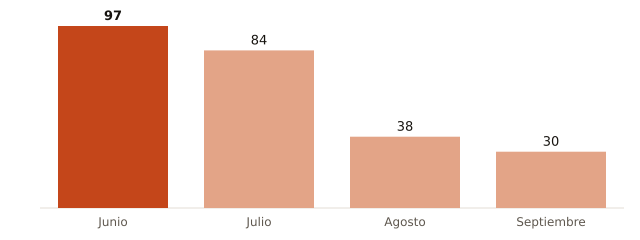

Source data for this figure (header and first rows):
mes, muertes_atribuibles_calor
Junio, 97
Julio, 84
Agosto, 38
Septiembre, 30
